Photos from the image-classification dataset "gesture" in the GitHub repository zeeshanmahar007/Sign-Talk---Bridge-the-Gap-of-Communication. Its 3 classes are: hello, thanks, yes.

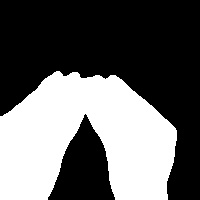
Label: thanks

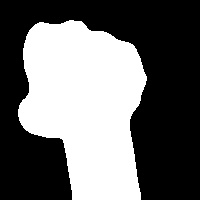
Label: yes

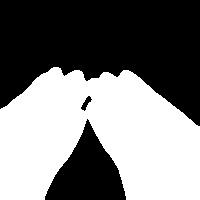
Label: thanks

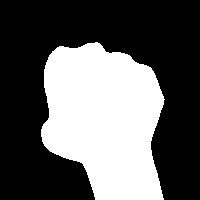
Label: yes

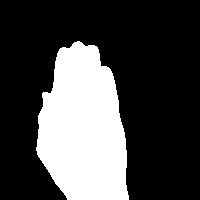
Label: hello

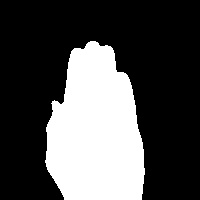
Label: hello
